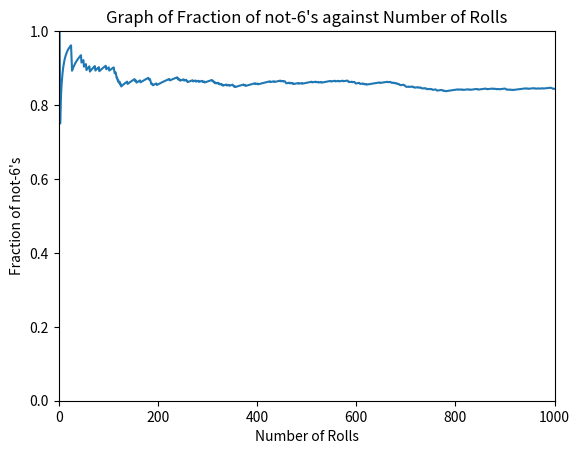

Here is the Python script that generated this plot:
import time
import random
import matplotlib.pyplot as plt

start_time = time.time()
random.seed(7)
total_trials = 1000
total = 0
count_not_6 = 0
P_E_complement = []
for trial in range(total_trials):
    dice = random.randint(1, 6)
    if not dice == 6:
        count_not_6 += 1
    P_E_complement.append(count_not_6 / (trial + 1))

# plot graph of fraction of not-6's against number of rolls
ax = plt.gca()
ax.set_xlim([0, total_trials])
ax.set_ylim([0, 1])
plt.title("Graph of Fraction of not-6's against Number of Rolls")
plt.xlabel("Number of Rolls")
plt.ylabel("Fraction of not-6's")
plt.plot(range(total_trials), P_E_complement)
print("P(E complement) =", P_E_complement[-1])
print("--- %s seconds ---" % (time.time() - start_time))
plt.show()
